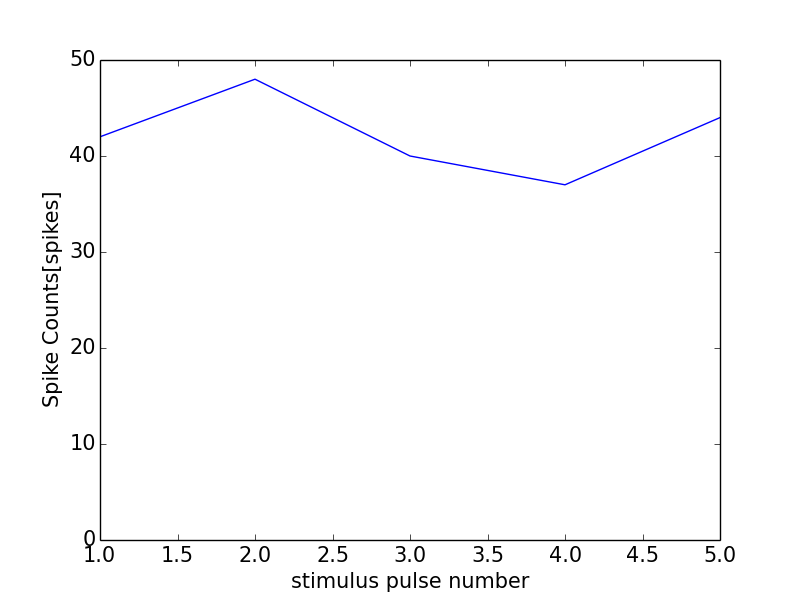

The file beside this chart, header and first rows:
0, 0.0
0, 0
1, 42
2, 48
3, 40
4, 37
5, 44
6, 1
